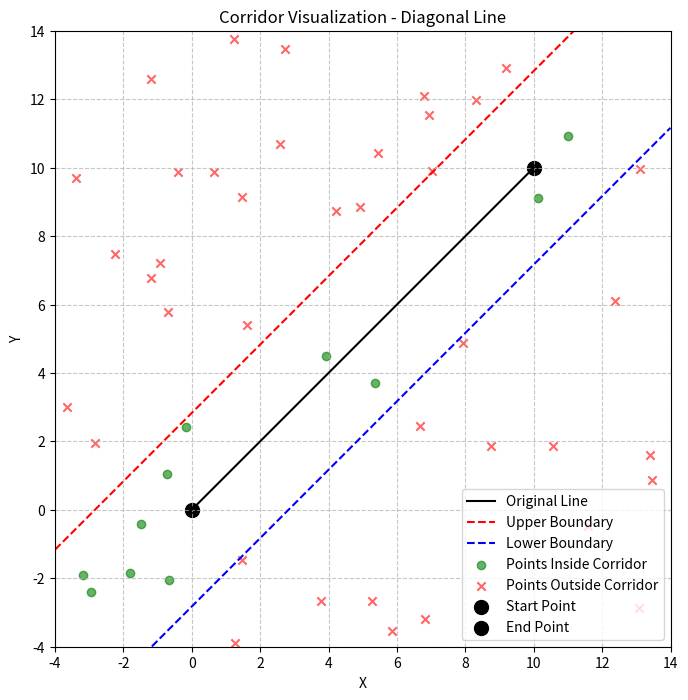
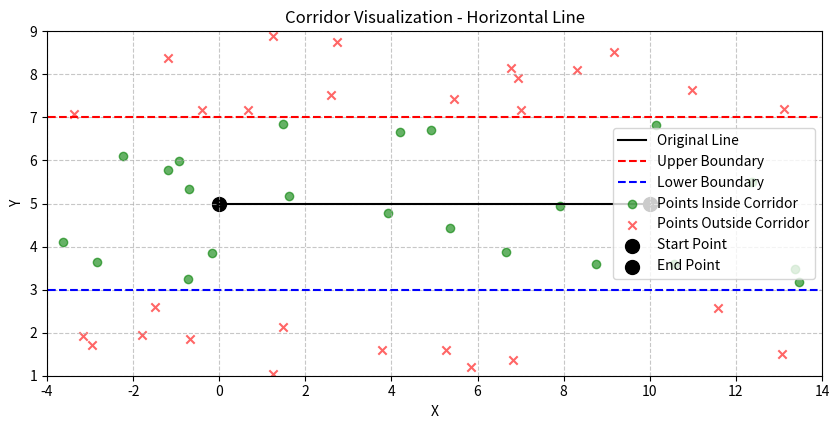
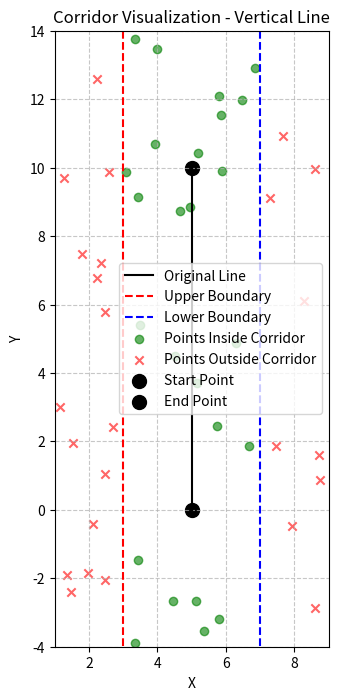

These figures' Python source, in order:
#!/usr/bin/env python3

import numpy as np
import matplotlib.pyplot as plt

def corridor_cal(point_a: tuple, point_b: tuple, distance: float) -> tuple:
    """
    Calculate corridor parameters around a line segment defined by points A and B.
    
    Args:
        point_a (tuple): (x, y) coordinates of point A
        point_b (tuple): (x, y) coordinates of point B
        distance (float): perpendicular distance from the center line to corridor boundary
        
    Returns:
        tuple: (c1, a1, b1, c2, a2, b2) where:
            The corridor is defined by two inequalities:
            1. c1*y + a1*x + b1 > 0  (points above this line are above the upper boundary)
            2. c2*y + a2*x + b2 < 0  (points below this line are below the lower boundary)
            Points satisfying BOTH inequalities are inside the corridor.
            
            All coefficients are normalized so that sqrt(c^2 + a^2) = 1 for each boundary.
            
            In other words:
            c1*y = -a1*x - b1  defines the upper boundary line
            c2*y = -a2*x - b2  defines the lower boundary line
    """
    # Extract coordinates
    x1, y1 = point_a
    x2, y2 = point_b
    
    # Calculate line direction vector
    dx = x2 - x1
    dy = y2 - y1
    
    # Normalize direction vector
    length = np.sqrt(dx**2 + dy**2)
    if length == 0:
        raise ValueError("Points A and B cannot be the same")
        
    dx, dy = dx/length, dy/length
    
    # Calculate normal vector (rotate direction vector by 90 degrees)
    # This is already normalized since (dx, dy) was normalized
    nx = -dy  # Normal vector x component
    ny = dx   # Normal vector y component
    
    # The normal vector (nx, ny) is already normalized and gives us our coefficients
    # For the line equation: nx*x + ny*y + d = 0
    c = ny    # coefficient of y
    a = nx    # coefficient of x
    
    # Calculate the offset for both boundaries using the normal vector
    # The base offset is -(nx*x1 + ny*y1) which gives us distance from origin
    base_offset = -(nx*x1 + ny*y1)
    
    # For upper boundary (c*y + a*x + b1 > 0)
    b1 = base_offset + distance
    
    # For lower boundary (c*y + a*x + b2 < 0)
    b2 = base_offset - distance
    
    return c, a, b1, c, a, b2

def verify_point_in_corridor(point: tuple, c1: float, a1: float, b1: float, c2: float, a2: float, b2: float) -> bool:
    """
    Verify if a point lies within the corridor.
    
    Args:
        point (tuple): (x, y) coordinates of the point to check
        c1, a1, b1, c2, a2, b2 (float): Normalized corridor parameters
        
    Returns:
        bool: True if point is inside corridor, False otherwise
    """
    x, y = point
    upper_bound = c1*y + a1*x + b1
    lower_bound = c2*y + a2*x + b2
    
    return upper_bound > 0 and lower_bound < 0

def plot_corridor(point_a: tuple, point_b: tuple, c1: float, a1: float, b1: float, c2: float, a2: float, b2: float, distance: float):
    """
    Visualize the corridor with test points.
    
    Args:
        point_a (tuple): Start point of the line segment
        point_b (tuple): End point of the line segment
        c1, a1, b1 (float): Parameters for upper boundary
        c2, a2, b2 (float): Parameters for lower boundary
        distance (float): Corridor width
    """
    # Create figure and axis
    fig, ax = plt.subplots(figsize=(10, 8))
    
    # Plot original line segment
    ax.plot([point_a[0], point_b[0]], [point_a[1], point_b[1]], 'k-', label='Original Line')
    
    # Calculate plot bounds
    margin = distance * 2
    x_min = min(point_a[0], point_b[0]) - margin
    x_max = max(point_a[0], point_b[0]) + margin
    y_min = min(point_a[1], point_b[1]) - margin
    y_max = max(point_a[1], point_b[1]) + margin
    
    # Use a parametric approach to draw boundary lines
    # This works for all line orientations (vertical, horizontal, diagonal)
    t = np.linspace(-1, 2, 300)  # Parametric range covering the segment and beyond
    
    # Calculate direction vector of the line
    dx = point_b[0] - point_a[0]
    dy = point_b[1] - point_a[1]
    
    # Normalize
    length = np.sqrt(dx**2 + dy**2)
    dx, dy = dx/length, dy/length
    
    # Normal vector (perpendicular to direction)
    nx, ny = -dy, dx
    
    # Generate boundary lines using parametric equations
    # Line segment: point_a + t * (point_b - point_a), t ∈ [0,1]
    # Extended to t ∈ [-1,2] to show more of the corridor
    
    # Points along the original line (extended)
    line_x = point_a[0] + t * dx * length
    line_y = point_a[1] + t * dy * length
    
    # Upper boundary
    upper_x = line_x + nx * distance
    upper_y = line_y + ny * distance
    
    # Lower boundary
    lower_x = line_x - nx * distance
    lower_y = line_y - ny * distance
    
    # Clip points to the visible area
    mask_upper = (upper_x >= x_min) & (upper_x <= x_max) & (upper_y >= y_min) & (upper_y <= y_max)
    mask_lower = (lower_x >= x_min) & (lower_x <= x_max) & (lower_y >= y_min) & (lower_y <= y_max)
    
    # Plot the boundary lines
    ax.plot(upper_x[mask_upper], upper_y[mask_upper], 'r--', label='Upper Boundary')
    ax.plot(lower_x[mask_lower], lower_y[mask_lower], 'b--', label='Lower Boundary')
    
    # Generate and plot test points
    np.random.seed(42)  # For reproducibility
    n_points = 50
    x_range = np.random.uniform(x_min, x_max, n_points)
    y_range = np.random.uniform(y_min, y_max, n_points)
    
    for x_test, y_test in zip(x_range, y_range):
        point = (x_test, y_test)
        is_inside = verify_point_in_corridor(point, c1, a1, b1, c2, a2, b2)
        ax.scatter(x_test, y_test, 
                  color='green' if is_inside else 'red',
                  alpha=0.6,
                  marker='o' if is_inside else 'x')
    
    # Add legend for points
    ax.scatter([], [], color='green', alpha=0.6, label='Points Inside Corridor')
    ax.scatter([], [], color='red', alpha=0.6, marker='x', label='Points Outside Corridor')
    
    # Plot start and end points
    ax.scatter(point_a[0], point_a[1], color='black', s=100, label='Start Point')
    ax.scatter(point_b[0], point_b[1], color='black', s=100, label='End Point')
    
    # Customize plot
    ax.grid(True, linestyle='--', alpha=0.7)
    ax.set_xlabel('X')
    ax.set_ylabel('Y')
    ax.set_title('Corridor Visualization')
    ax.legend()
    
    # Set axis limits
    ax.set_xlim(x_min, x_max)
    ax.set_ylim(y_min, y_max)
    
    # Make axes equal for better visualization
    ax.set_aspect('equal')
    
    return fig, ax

if __name__ == "__main__":
    # Test Case 1: Diagonal line
    point_a_diagonal = (0, 0)
    point_b_diagonal = (10, 10)
    distance = 2.0
    
    c1, a1, b1, c2, a2, b2 = corridor_cal(point_a_diagonal, point_b_diagonal, distance)
    print(f"\nDiagonal corridor parameters:")
    print(f"Upper boundary: {c1:.3f}y + {a1:.3f}x + {b1:.3f} > 0")
    print(f"Lower boundary: {c2:.3f}y + {a2:.3f}x + {b2:.3f} < 0")
    
    # Create visualization for diagonal case
    fig1, ax1 = plot_corridor(point_a_diagonal, point_b_diagonal, c1, a1, b1, c2, a2, b2, distance)
    ax1.set_title('Corridor Visualization - Diagonal Line')
    # fig1.savefig('utils/corridor_diagonal.png', dpi=300, bbox_inches='tight')
    
    # Test Case 2: Horizontal line
    point_a_horizontal = (0, 5)
    point_b_horizontal = (10, 5)
    
    c1, a1, b1, c2, a2, b2 = corridor_cal(point_a_horizontal, point_b_horizontal, distance)
    print(f"\nHorizontal corridor parameters:")
    print(f"Upper boundary: {c1:.3f}y + {a1:.3f}x + {b1:.3f} > 0")
    print(f"Lower boundary: {c2:.3f}y + {a2:.3f}x + {b2:.3f} < 0")
    
    # Create visualization for horizontal case
    fig2, ax2 = plot_corridor(point_a_horizontal, point_b_horizontal, c1, a1, b1, c2, a2, b2, distance)
    ax2.set_title('Corridor Visualization - Horizontal Line')
    # fig2.savefig('utils/corridor_horizontal.png', dpi=300, bbox_inches='tight')
    
    # Test Case 3: Vertical line
    point_a_vertical = (5, 0)
    point_b_vertical = (5, 10)
    
    c1, a1, b1, c2, a2, b2 = corridor_cal(point_a_vertical, point_b_vertical, distance)
    print(f"\nVertical corridor parameters:")
    print(f"Upper boundary: {c1:.3f}y + {a1:.3f}x + {b1:.3f} > 0")
    print(f"Lower boundary: {c2:.3f}y + {a2:.3f}x + {b2:.3f} < 0")
    
    # Create visualization for vertical case
    fig3, ax3 = plot_corridor(point_a_vertical, point_b_vertical, c1, a1, b1, c2, a2, b2, distance)
    ax3.set_title('Corridor Visualization - Vertical Line')
    # fig3.savefig('utils/corridor_vertical.png', dpi=300, bbox_inches='tight')
    
    # Test some specific points for each case
    test_points_diagonal = [(5, 5), (5, 7), (5, 3)]
    print("\nTesting diagonal corridor:")
    for point in test_points_diagonal:
        is_inside = verify_point_in_corridor(point, c1, a1, b1, c2, a2, b2)
        print(f"Test point {point} is {'inside' if is_inside else 'outside'} the corridor")
    
    plt.show() 